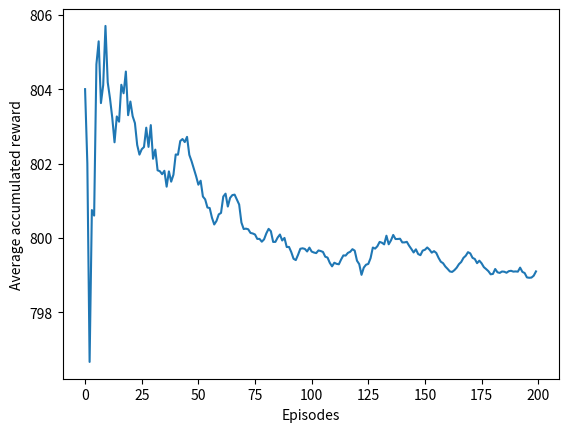

Source code (Python):
import matplotlib.pyplot as plt
import numpy as np


class GreedyAgent(object):
    # The agent class with a list of bandit machines' probabilities
    def __init__(self, prob_list):
        self.prob_list = prob_list

    # Simulates pulling the bandit machine's lever
    def pull(self, bandit_machine):
        if np.random.random() < self.prob_list[bandit_machine]:
            reward = 1
        else:
            reward = 0
        return reward


def run_simulation(prob_list, trials, episodes, exploration_phase):
    # Initiate agent
    bandit = GreedyAgent(prob_list)

    # Initialize reward arrays
    prob_reward_array = np.zeros(len(prob_list))
    accumulated_reward_array = list()
    avg_accumulated_reward_array = list()

    for episode in range(episodes):
        # Initialize per-episode reward and bandit arrays
        reward_array = np.zeros(len(prob_list))
        bandit_array = np.full(len(prob_list), 1.0e-5)
        accumulated_reward = 0

        for trial in range(trials):
            # Agent - choice
            if exploration_phase < len(prob_list):  # Exploration
                bandit_machine = exploration_phase

                exploration_phase += 1
            elif exploration_phase == 2:  # Exploitation
                prob_reward = reward_array / bandit_array
                max_prob_reward = np.argmax(prob_reward)
                bandit_machine = max_prob_reward

                exploration_phase += 1
            else:
                exploration_phase += 1

            # agent - reward
            reward = bandit.pull(bandit_machine)

            # update reward data
            reward_array[bandit_machine] += reward
            bandit_array[bandit_machine] += 1
            accumulated_reward += reward

        prob_reward_array += reward_array / bandit_array
        accumulated_reward_array.append(accumulated_reward)
        avg_accumulated_reward_array.append(np.mean(accumulated_reward_array))

    # Print and plot results
    for i, prob in enumerate(prob_reward_array):
        print(f"Prob Bandit {i+1}: {100*np.round(prob / episodes, 2)}")

    print(f"Avg accumulated reward: {np.mean(avg_accumulated_reward_array)}\n")

    plt.plot(avg_accumulated_reward_array)
    plt.xlabel("Episodes")
    plt.ylabel("Average accumulated reward")
    plt.show()


# Probabilities of getting a positive result from the bandit machines
prob_list = [0.3, 0.8]

# Parameters for the experiment
trials = 1000
episodes = 200
exploration_phase = 0

run_simulation(prob_list, trials, episodes, exploration_phase)
